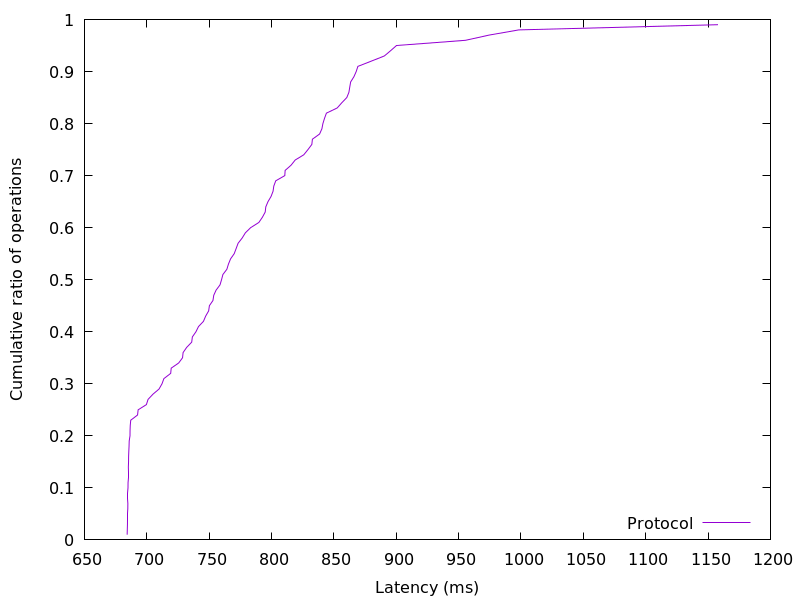

Source data for this figure (header and first rows):
684.218368, 0.01
684.3, 0.02
684.5, 0.03
684.6, 0.04
684.6, 0.05
684.7, 0.06
684.8, 0.07
684.9, 0.08
684.9, 0.09
684.9, 0.1
685, 0.11
685.1, 0.12
685.1, 0.13
685.2, 0.14
685.4, 0.15
685.4, 0.16
685.6, 0.17
685.8, 0.18
685.9, 0.19
686.5, 0.2
686.6, 0.21
686.7, 0.22
687.1, 0.23
692.6, 0.24
693.1, 0.25
699.6, 0.26
701, 0.27
704.9, 0.28
709.8, 0.29
712.2, 0.3
713.7, 0.31
719.2, 0.32
719.5, 0.33
725.6, 0.34
728.6, 0.35
729.1, 0.36
732, 0.37
736, 0.38
736.5, 0.39
739.4, 0.4
741.4, 0.41
745.4, 0.42
747.2, 0.43
749.6, 0.44
750.2, 0.45
753, 0.46
753.7, 0.47
755.6, 0.48
758.7, 0.49
759.9, 0.5
761, 0.51
764.2, 0.52
765.4, 0.53
767.1, 0.54
770.1, 0.55
771.6, 0.56
773.2, 0.57
776.5, 0.58
779, 0.59
783.3, 0.6
789.8, 0.61
... 38 more rows
